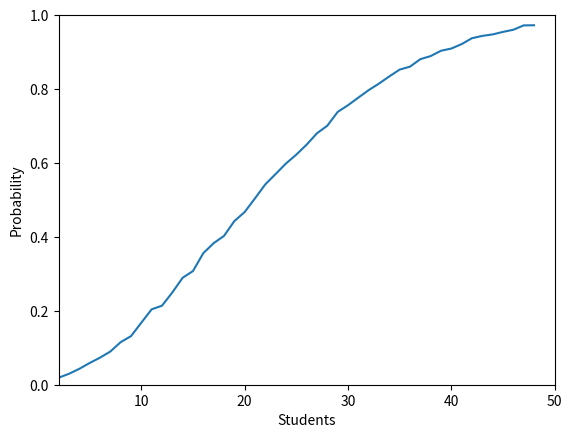

Reproduce this figure in Python.
import random
import collections
import matplotlib.pyplot as plt

CYCLES = 5000
MAX_STUDENTS = 50
hist = {}


def draw_hist(data):
    plt.plot(data.values())
    plt.xlabel('Students')
    plt.ylabel('Probability')
    plt.axis([2, 50, 0, 1])
    plt.show()


for students in range(2, MAX_STUDENTS+1):
    res = 0
    for _ in range(CYCLES):
        classroom = collections.Counter([random.randint(1, 365) for _ in range(students)])
        if max(classroom.values()) > 1:
            res += 1
    hist[students] = res/CYCLES
    print("Students: {0} - Prob: {1:.2%}".format(students, res/CYCLES))

draw_hist(hist)
